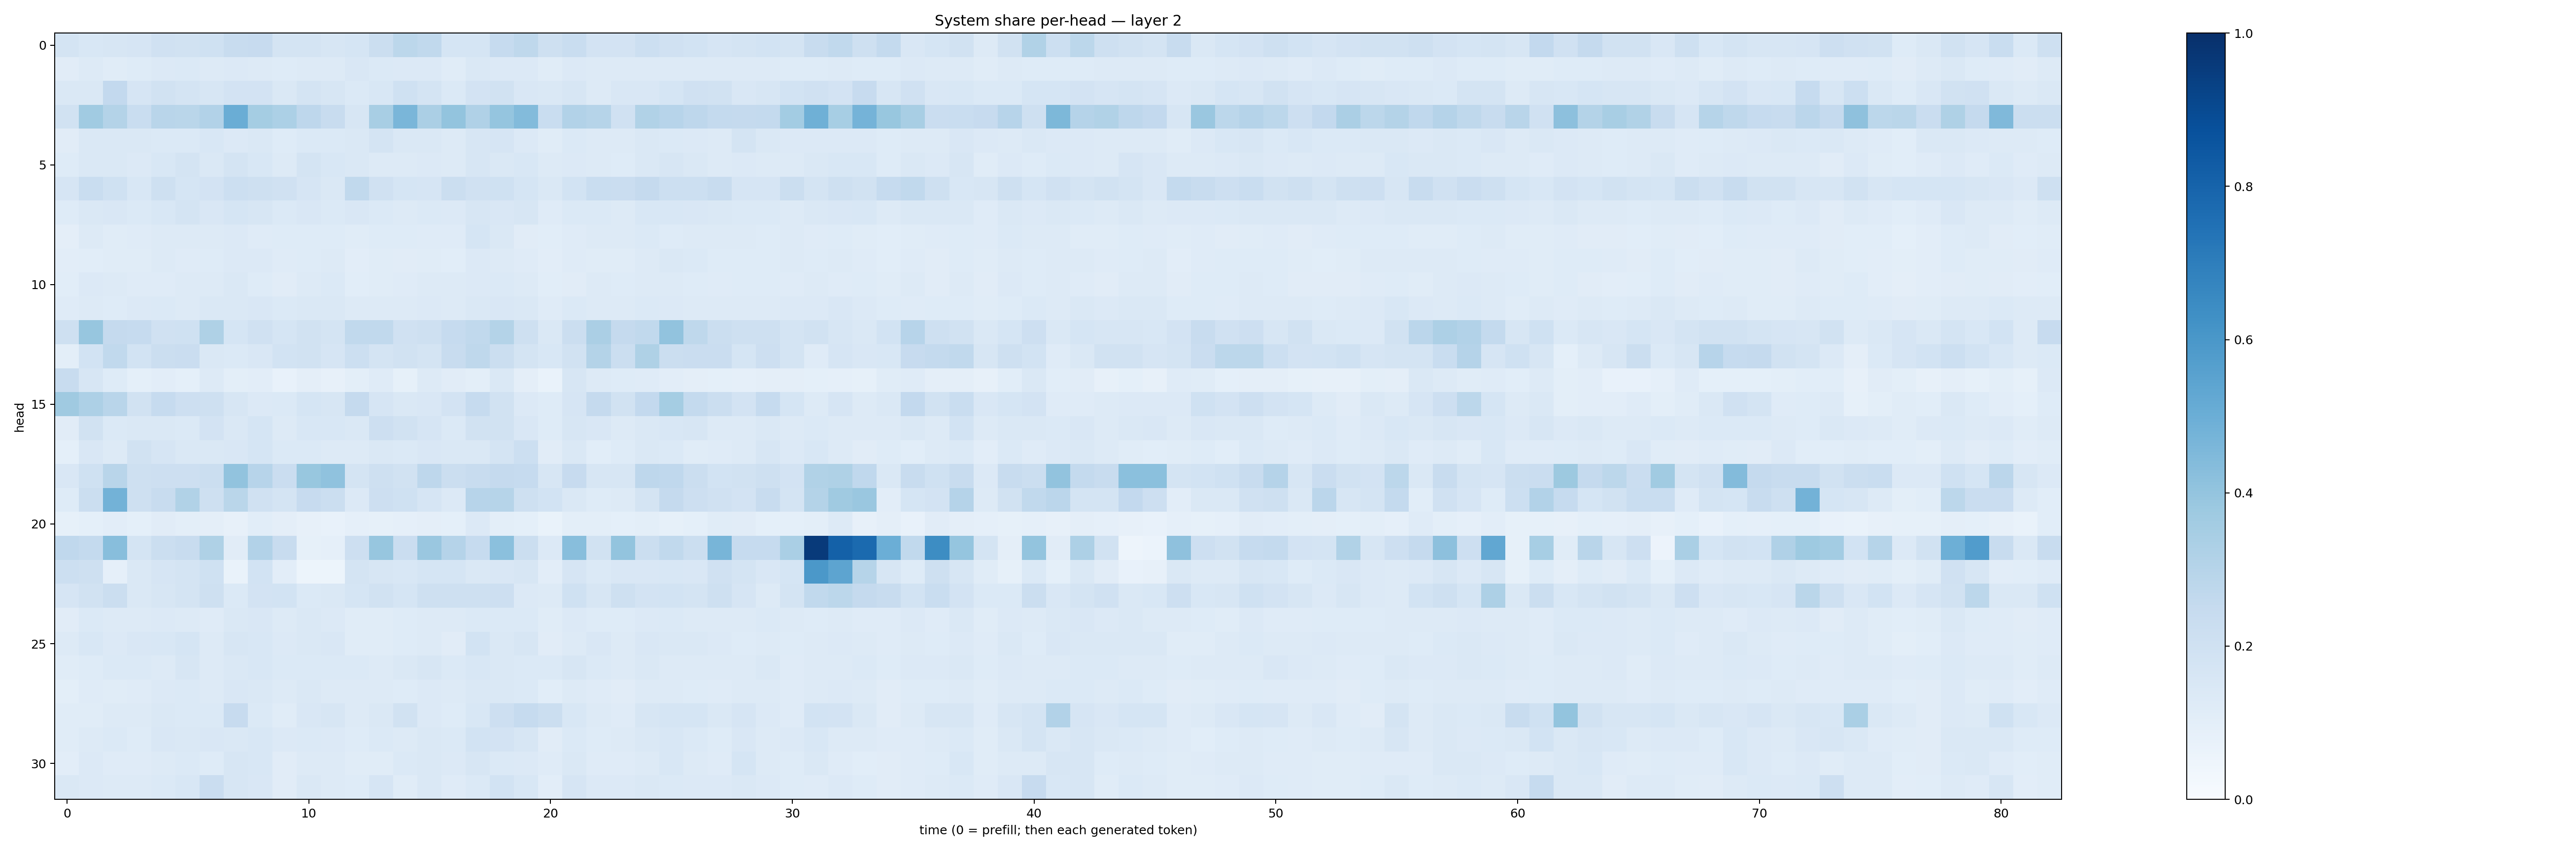

Data behind this chart, as committed beside it:
0.17691083, 0.15418886, 0.15835305, 0.16478986, 0.19778748, 0.18915154, 0.20263587, 0.2363729, 0.24412574, 0.17228901, 0.1750113, 0.15937512, 0.17074487, 0.2228641, 0.277906, 0.26502195, 0.16963236, 0.17115335, 0.2484134, 0.27131653, 0.20500384, 0.23169301, 0.18345551, 0.18353975
0.1122, 0.1305, 0.1167, 0.1227, 0.1358, 0.1373, 0.1281, 0.1365, 0.1319, 0.1243, 0.1276, 0.1298, 0.1494, 0.1385, 0.1339, 0.133, 0.1163, 0.1419, 0.1358, 0.1349, 0.1153, 0.1358, 0.1292, 0.1318
0.1458, 0.1457, 0.2578, 0.1668, 0.1876, 0.1787, 0.1638, 0.1805, 0.1798, 0.1482, 0.1746, 0.1611, 0.1393, 0.1547, 0.2001, 0.174, 0.1379, 0.1833, 0.1905, 0.1512, 0.1444, 0.1622, 0.1295, 0.1508
0.1932, 0.364, 0.3064, 0.2326, 0.29, 0.2877, 0.3089, 0.5015, 0.3543, 0.3288, 0.2737, 0.2412, 0.158, 0.342, 0.4632, 0.335, 0.4014, 0.3168, 0.3984, 0.4413, 0.233, 0.3111, 0.2981, 0.1959
0.1098, 0.1411, 0.1416, 0.1442, 0.1406, 0.1373, 0.1524, 0.1333, 0.143, 0.125, 0.138, 0.1392, 0.1459, 0.1796, 0.1463, 0.1437, 0.1326, 0.1577, 0.165, 0.1367, 0.1164, 0.1377, 0.1263, 0.131
0.1232, 0.1466, 0.1421, 0.1343, 0.1548, 0.1784, 0.1421, 0.1725, 0.1545, 0.1318, 0.1752, 0.1551, 0.143, 0.1302, 0.1293, 0.1341, 0.1267, 0.1606, 0.1453, 0.1558, 0.1283, 0.1353, 0.127, 0.1238
0.1676, 0.2338, 0.2007, 0.1561, 0.2046, 0.171, 0.1812, 0.2185, 0.2033, 0.1959, 0.1659, 0.1434, 0.2651, 0.1966, 0.1717, 0.1642, 0.2234, 0.1984, 0.2003, 0.1682, 0.1445, 0.1839, 0.2332, 0.2269
0.1223, 0.1459, 0.149, 0.1368, 0.1546, 0.1773, 0.1496, 0.1692, 0.1608, 0.1379, 0.1498, 0.138, 0.1516, 0.1376, 0.1304, 0.139, 0.1332, 0.1578, 0.152, 0.1563, 0.1209, 0.1383, 0.1377, 0.1317
0.09598, 0.1274, 0.1158, 0.1181, 0.1266, 0.1265, 0.1277, 0.1331, 0.1172, 0.1217, 0.1237, 0.1229, 0.1166, 0.1249, 0.1226, 0.1203, 0.1184, 0.1688, 0.1419, 0.112, 0.1089, 0.1207, 0.1257, 0.1285
0.1016, 0.109, 0.1161, 0.1165, 0.1299, 0.1181, 0.1243, 0.1361, 0.1333, 0.1179, 0.1247, 0.1303, 0.1016, 0.1144, 0.112, 0.1154, 0.1061, 0.1331, 0.1294, 0.1183, 0.1021, 0.1199, 0.115, 0.1159
0.1086, 0.1331, 0.1278, 0.1179, 0.1195, 0.1282, 0.1253, 0.1418, 0.1249, 0.1115, 0.1324, 0.1385, 0.1063, 0.1137, 0.118, 0.1271, 0.1258, 0.1333, 0.1395, 0.1282, 0.1061, 0.1119, 0.1251, 0.1246
0.1205, 0.1264, 0.1224, 0.1365, 0.1371, 0.1314, 0.1459, 0.1431, 0.1512, 0.139, 0.1462, 0.1483, 0.1298, 0.1303, 0.1303, 0.1356, 0.1258, 0.1433, 0.152, 0.1478, 0.1185, 0.1368, 0.1321, 0.126
0.2069, 0.3942, 0.2521, 0.2477, 0.1961, 0.2025, 0.3204, 0.17, 0.1971, 0.1713, 0.1904, 0.174, 0.2655, 0.2638, 0.1968, 0.2057, 0.2482, 0.2633, 0.3078, 0.2043, 0.1455, 0.221, 0.3324, 0.2522
0.1006, 0.1844, 0.265, 0.1856, 0.2246, 0.2279, 0.1421, 0.1368, 0.1503, 0.1859, 0.1929, 0.1664, 0.2186, 0.1762, 0.1951, 0.1765, 0.2387, 0.2726, 0.2223, 0.1772, 0.1528, 0.1922, 0.3048, 0.2232
0.2345, 0.1582, 0.1231, 0.09112, 0.1018, 0.09186, 0.1326, 0.1012, 0.1041, 0.07616, 0.09559, 0.08021, 0.09909, 0.1181, 0.08584, 0.1304, 0.1105, 0.101, 0.1421, 0.09762, 0.06993, 0.1627, 0.1323, 0.1223
0.3689, 0.326, 0.292, 0.1928, 0.2464, 0.213, 0.2098, 0.1565, 0.1329, 0.1392, 0.1696, 0.1588, 0.2525, 0.1666, 0.1423, 0.1486, 0.1806, 0.2471, 0.1929, 0.1361, 0.1243, 0.1641, 0.2529, 0.1899
0.1127, 0.1875, 0.1405, 0.1448, 0.1427, 0.1404, 0.1814, 0.1431, 0.1691, 0.1294, 0.1526, 0.1559, 0.1467, 0.2114, 0.1902, 0.1654, 0.1405, 0.1876, 0.1918, 0.1503, 0.1243, 0.1565, 0.1487, 0.1324
0.09297, 0.1511, 0.1323, 0.1926, 0.1643, 0.1416, 0.1453, 0.1505, 0.1706, 0.1372, 0.1369, 0.1252, 0.1315, 0.1444, 0.1376, 0.1489, 0.144, 0.1477, 0.1745, 0.2176, 0.1094, 0.1484, 0.1066, 0.1239
0.1497, 0.2003, 0.2921, 0.2036, 0.2129, 0.2128, 0.2261, 0.4035, 0.295, 0.2281, 0.3894, 0.4064, 0.1775, 0.2109, 0.1889, 0.274, 0.2196, 0.2375, 0.2521, 0.2495, 0.1607, 0.2448, 0.1609, 0.161
0.1243, 0.2198, 0.4803, 0.2034, 0.2356, 0.316, 0.2104, 0.2869, 0.1971, 0.1746, 0.2436, 0.2214, 0.1343, 0.2136, 0.2025, 0.1653, 0.1364, 0.2952, 0.2985, 0.2095, 0.1866, 0.1466, 0.1212, 0.1263
0.08546, 0.09214, 0.1016, 0.09371, 0.1121, 0.09986, 0.09463, 0.08197, 0.1089, 0.09694, 0.07975, 0.07715, 0.08837, 0.08568, 0.08695, 0.09481, 0.09272, 0.134, 0.1001, 0.09057, 0.06788, 0.1011, 0.101, 0.09187
0.2665, 0.2543, 0.427, 0.1765, 0.221, 0.2344, 0.3239, 0.1121, 0.3092, 0.2373, 0.08287, 0.08677, 0.2119, 0.3908, 0.2274, 0.3859, 0.3014, 0.2475, 0.4213, 0.2248, 0.1333, 0.426, 0.1941, 0.3999
0.2164, 0.2042, 0.08685, 0.1444, 0.1661, 0.1751, 0.1999, 0.0668, 0.1838, 0.1027, 0.05382, 0.05457, 0.1729, 0.1637, 0.1525, 0.1686, 0.1692, 0.1458, 0.1523, 0.1583, 0.1028, 0.1642, 0.1372, 0.149
0.1667, 0.1938, 0.2246, 0.1458, 0.1598, 0.173, 0.2059, 0.1394, 0.1833, 0.1873, 0.1384, 0.1463, 0.1711, 0.1942, 0.1686, 0.2033, 0.2057, 0.2055, 0.2146, 0.133, 0.1265, 0.2016, 0.1619, 0.2103
0.1108, 0.1382, 0.1268, 0.1265, 0.1365, 0.1302, 0.1208, 0.1476, 0.1487, 0.1302, 0.1414, 0.1329, 0.1162, 0.1138, 0.1225, 0.1282, 0.126, 0.1368, 0.1405, 0.1383, 0.114, 0.1345, 0.1237, 0.1213
0.1272, 0.1533, 0.1336, 0.1487, 0.1544, 0.1711, 0.1313, 0.1567, 0.1546, 0.1343, 0.1482, 0.1516, 0.1134, 0.1167, 0.1216, 0.1284, 0.1132, 0.1849, 0.1443, 0.1609, 0.1108, 0.1283, 0.1487, 0.1266
0.114, 0.1249, 0.1373, 0.1379, 0.128, 0.1623, 0.1298, 0.1416, 0.1552, 0.1375, 0.1386, 0.14, 0.1372, 0.1299, 0.1472, 0.1601, 0.1372, 0.1536, 0.1447, 0.1384, 0.1382, 0.1575, 0.1392, 0.1282
0.09908, 0.1188, 0.1137, 0.1192, 0.1329, 0.138, 0.1295, 0.1495, 0.1466, 0.1259, 0.1413, 0.1307, 0.126, 0.1286, 0.1247, 0.1344, 0.1271, 0.1458, 0.148, 0.1403, 0.1091, 0.1321, 0.1209, 0.1123
0.1138, 0.1141, 0.1254, 0.1326, 0.1461, 0.1399, 0.1383, 0.2456, 0.1381, 0.1147, 0.1505, 0.157, 0.1321, 0.1462, 0.1942, 0.1342, 0.1246, 0.1546, 0.2127, 0.2471, 0.225, 0.1544, 0.1326, 0.1207
0.1154, 0.1281, 0.1383, 0.1239, 0.1491, 0.1437, 0.1489, 0.142, 0.1528, 0.1354, 0.139, 0.1342, 0.1223, 0.1403, 0.1309, 0.1433, 0.1402, 0.1836, 0.1831, 0.1616, 0.1112, 0.1396, 0.122, 0.1277
0.1042, 0.1344, 0.1209, 0.1191, 0.1326, 0.1375, 0.1239, 0.1593, 0.155, 0.1131, 0.1322, 0.1284, 0.1144, 0.1139, 0.1373, 0.1476, 0.1365, 0.1576, 0.1398, 0.136, 0.1179, 0.142, 0.1186, 0.12
0.1428, 0.1334, 0.1305, 0.1293, 0.1385, 0.1535, 0.2286, 0.1565, 0.1494, 0.1101, 0.1415, 0.1304, 0.1234, 0.1667, 0.1137, 0.143, 0.1199, 0.139, 0.1857, 0.1546, 0.1038, 0.1665, 0.134, 0.1365
